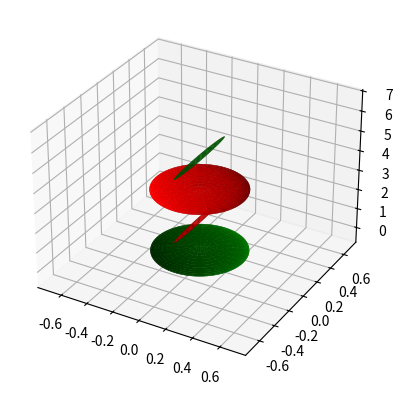

Generate this figure with matplotlib:
from mpl_toolkits.mplot3d import Axes3D
import matplotlib.pyplot as plt
import numpy as np
import pandas as pd
from itertools import cycle



# ATOM
#
# Smallest particle of an element which shows all properties of element is called atom.
# Some characteristics of "atoms" are as follows:
# Atom takes part in chemical reactions independently.
# Atom can be divided into a number of sub-atomic particles.
# Fundamental particles of atom are electron, proton and neutron.
# CHARACTERISTICS OF ELECTRON
#
# Charge: It is a negatively charged particle.
# Magnitutide of charge: Charge of electron is 1.6022 x 10-19 Coulomb.
# Mass of electron: Mass of electron is 0.000548597 a.m.u. or 9.1 x 10-31 kg.
# Symbol of electron: Electron is represented by "e".
# Location in the atom: Electrons revolve around the nucleus of atom in different circular orbits.
# CHARACTERISTICS OF PROTON
#
# Charge: Proton is a positively charged particle.
# Magnitude of charge: Charge of proton is 1.6022 x 10-19 coulomb.
# Mass of proton: Mass of proton is 1.0072766 a.m.u. or 1.6726 x 10-27 kg.
# Comparative mass: Proton is 1837 times heavier than an electron.
# Position in atom: Protons are present in the nucleus of atom.
# [redacted]
# CHARACTERISTICS OF NEUTRON
#
# charge: It is a neutral particle because it has no charge.
# Mass of neutron: . Mass of neutron is 1.0086654 a.m.u. or 1.6749 x 10-27 kg.
# Compartive mass: Neutron is 1842 times heavier than an electron.
# Location in the atom: Neutrons are present in the nucleus of an atom.

# Proton Charge=-Electron Charge = 1.6022 x 10-19 Coulomb
# Proton Mass = 1837 Electron Mass

# These are the thicknesses along the radial direction (Fourth Dimensional direction perpendicular to our
# 3D Universe (LightSpeed Expanding Hypersperical Universe).
# The total 4D volume should be identical.

def swap_cols(arr, frm, to):
    arr[:,[frm, to]] = arr[:,[to, frm]]
    return arr

def swap_rows(arr, frm, to):
    arr[[frm, to], :] = arr[[to, frm], :]
    return arr

def getSpin(axis=None):
    spin = np.identity(4)
    if axis is None:
        return spin
    spin=swap_cols(spin, axis,3)
    return spin

def getDilatorSequence(particle=0, axis=0, spin='half'):
    hp = 1e-9
    he = hp * 1837
    ident = np.identity(4)
    rotate = getSpin(axis=axis)
    rotationMatrix = [ident,rotate,ident,rotate]
    # Particle Definition
    protonCoeff = np.array([2/3, 2/3, -1/3,hp]).T
    electronCoeff = np.array([0,-2/3,-1/3,he]).T
    positronCoeff = np.array([0,2/3,1/3,-he]).T
    antiprotonCoeff = np.array([-2/3, -2/3, 1/3,-hp]).T
    if(spin=='half'):
        listA = [protonCoeff, electronCoeff,antiprotonCoeff, positronCoeff,protonCoeff, electronCoeff,antiprotonCoeff, positronCoeff]
    else:
        listA=[protonCoeff,positronCoeff ,antiprotonCoeff, electronCoeff,protonCoeff,positronCoeff ,antiprotonCoeff,electronCoeff ]
    listA = listA[particle:(particle+4)]
    dilatorSequence = [np.dot(rotationMatrix[i],listA[i]) for i in np.arange(4)]
    A = [x[0:3] for x in dilatorSequence]
    return A


# The actual amplitude of the metric distorsion is not know. Considering that it is very, very small
# the metric displacement will be approximated by the sum of the 3D coefficients times the radial thickness
# hp is unknown
class dilator(object):
        def __init__(self,particle,axis,spin,ax,position=[0,0]):
            self.unit = {}
            self.ax=ax
            self.particle=particle
            self.dilatorSeq=getDilatorSequence(particle=particle, axis=axis, spin=spin)
            self.axis=axis
            self.center = [position + [i*np.pi/2 ]for i in np.arange(5)]
            self.spin=spin
        def plotMe(self):
            i=0
            max_radius = 2.5 * np.pi
            for t in self.dilatorSeq:
                self.unit[i]=unit(t,self.ax,self.center[i]).plotMe(ax)
                i=i+1
            plt.show()

# Radii corresponding to the coefficients:
class unit(object):
    def __init__(self,coeffs,ax,center=(0,0)):
        self.ax = ax
        self.coeffs=coeffs
        self.charge=np.sum(coeffs)
        print(self.charge)
        self.center=center
        # Scaling factor
        a=2
        self.rx, self.ry, self.rz = [(e/a+1.0) for e in coeffs]
        # Set of all spherical angles:
        self.u = np.linspace(0, 2 * np.pi, 100)
        self.v = np.linspace(0, np.pi, 100)
    def surface(self,center=(0,0,0)):
        # Cartesian coordinates that correspond to the spherical angles:
        # (this is the equation of an ellipsoid):
        u=self.u
        v=self.v
        x = (self.rx-1) * np.outer(np.cos(u), np.sin(v))+self.center[0]
        y = (self.ry-1) * np.outer(np.sin(u), np.sin(v))+self.center[1]
        z = (self.rz-1) * np.outer(np.ones_like(u), np.cos(v))+self.center[2]
        return x,y,z
    def plotMe(self,ax):
        # Plot:
        x,y,z = self.surface()
        color='g'
        if(self.charge<0):
            color='r'
        self.ax.plot_surface(x, y, z,  rstride=4, cstride=4, color=color)

if(__name__=='__main__'):
    # for spin in ['half', 'minus-half']:
    #     print('xxxxxxxxxxxxxxxxxxxxxxxxxxxxxxxxxxxxxxxxxxxxxxxxxxxxxxxxxxxxxxxxxxxxxxxxxxxxxxxxx Spin=  ',spin)
    #     for particle in np.arange(4):
    #         print('xxxxxxxxxxxxxxxxxxxxxxxxxxxxxxxxxxxxxxxxxxxxxxxxxxxxxxxxxxxxxxxxxxxxxxxxxxxxxxxxx  Particle=', particle)
    #         for axis in np.arange(3):
    #             print('xxxxxxxxxxxxxxxxxxxxxxxxxxxxxxxxxxxxxxxxxxxxxxxxxxxxxxxxxxxxxxxxxxxxxxxxxxxxxxxxx  Axis=', axis)
    #             A = getDilatorSequence(particle=particle, axis=axis, spin=spin)
    #             print(' spin = ', spin, ' particle = ', particle, ' axis = ', axis)
    #             for t in A:
    #                 print(t)
    #             print('xxxxxxxxxxxxxxxxxxxxxxxxxxxxxxxxxxxxxxxxxxxxxxxxxxxxxxxxxxxxxxxxxxxxxxxxxxxxxxxxx')

    fig = plt.figure(figsize=plt.figaspect(1))
    # Square figure
    ax = fig.add_subplot(111, projection='3d')
    getattr(ax, 'set_{}lim'.format('x'))((-np.pi / 4, np.pi / 4))
    getattr(ax, 'set_{}lim'.format('y'))((-np.pi / 4, np.pi / 4))
    getattr(ax, 'set_{}lim'.format('z'))((-np.pi / 4, 2.25 * np.pi))
    proton = dilator(particle=0,axis=0,ax=ax,spin='half',position=[0,0])
    proton.plotMe()
    a=1


